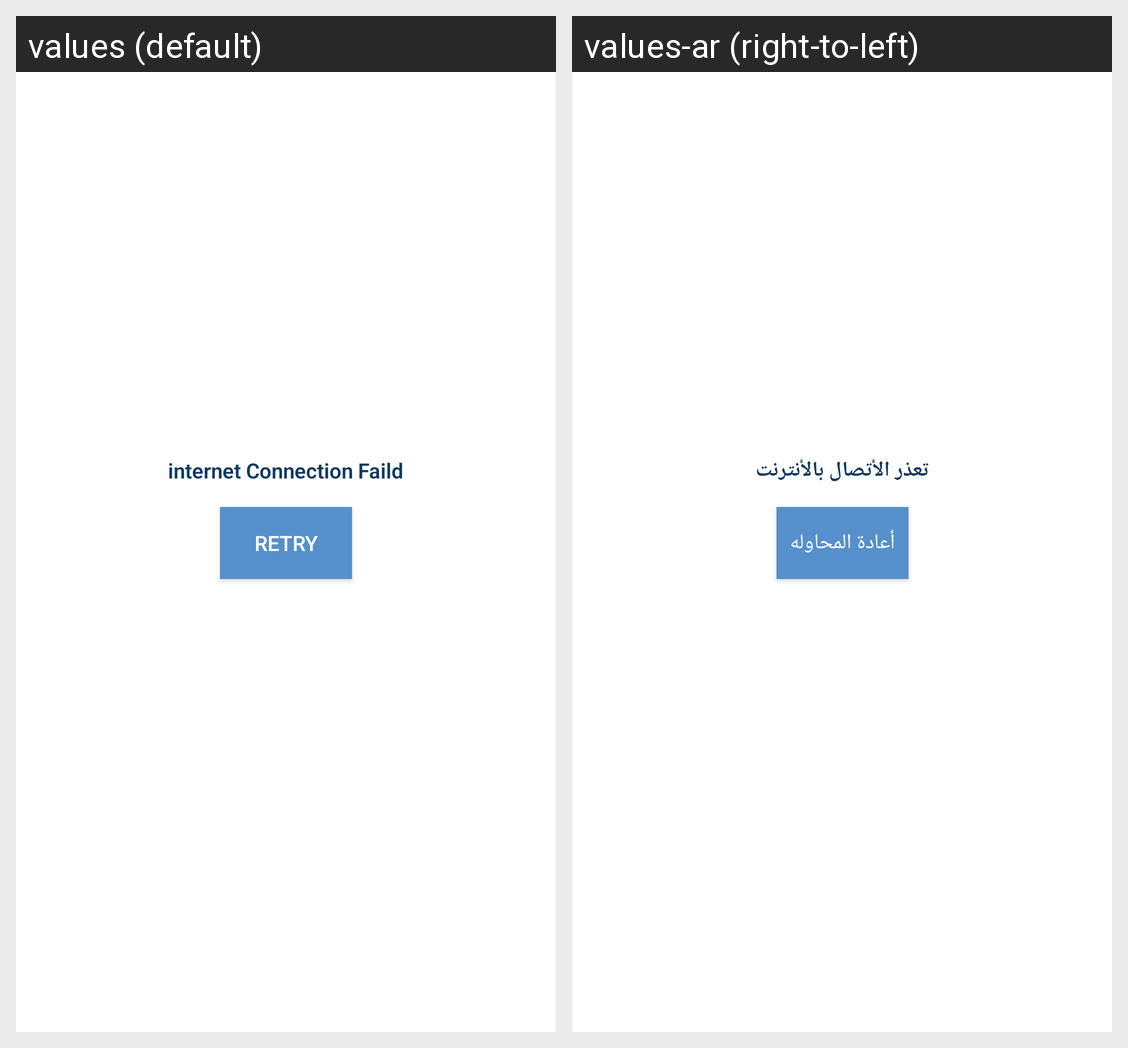

This grid shows one Android layout under two languages. Give, for every string resource on the screen, its name, the default text and each shown locale's text.
Android screen res/layout/error.xml rendered under 2 locales, left to right: values (default), values-ar (right-to-left). Device: Nexus 5 (rendered at 1080×1920; each locale shown at half size, 540×960, under a caption strip naming it); theme AppTheme.
Strings drawn on this screen, with the default value and each locale's value (text and hints the layout hard-codes, and strings that could not be matched under every locale, appear in the picture but are not listed):

Error_message
  values: internet Connection Faild
  values-ar: تعذر الأتصال بالأنترنت

Retry
  values: Retry
  values-ar: أعادة المحاوله
